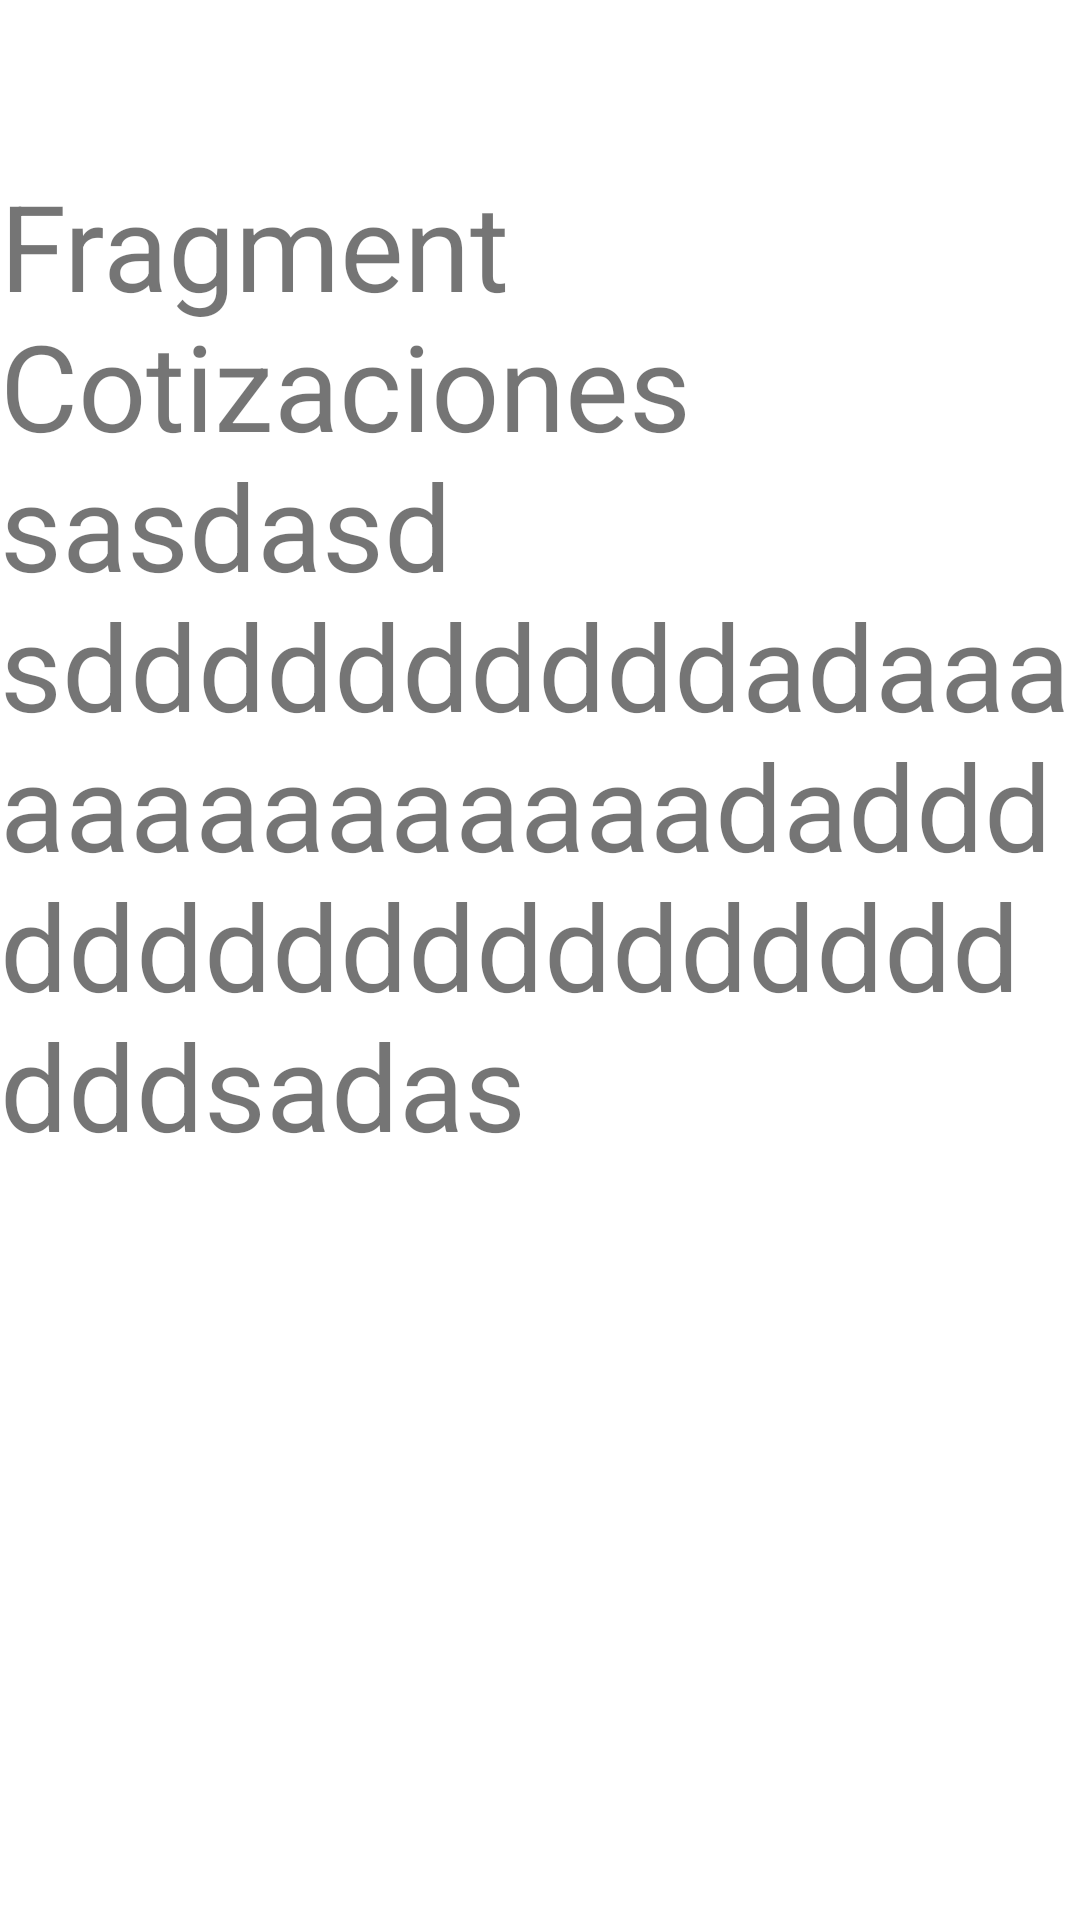

Here is an Android app screen rendered from its layout file. Give the layout XML and the strings, colors and styles it references.
<!-- AndroidManifest.xml: application theme Theme.Menu -->
<!-- res/layout/fragment_frag_cotizaciones.xml -->
<?xml version="1.0" encoding="utf-8"?>
<FrameLayout
    xmlns:android="http://schemas.android.com/apk/res/android"
    xmlns:tools="http://schemas.android.com/tools"
    android:layout_width="match_parent"
    android:layout_height="match_parent"
    android:paddingTop="55dp"
    tools:context=".fragmentdrawer.FragCotizaciones">


    <TextView
        android:id="@+id/tvCotizaciones"
        android:layout_width="match_parent"
        android:layout_height="match_parent"
        android:text="Fragment Cotizaciones
                        sasdasd
                        sddddddddddadaaaaaaaaaaaaaadadddddddddddddddddddddsadas"
        android:textSize="40sp"/>

</FrameLayout>
<!-- resources referenced by this layout -->
<resources>
  <style name="Theme.Menu" parent="Theme.MaterialComponents.DayNight.DarkActionBar">
          
          <item name="colorPrimary">@color/green_normal</item>
          <item name="colorPrimaryVariant">@color/green_dark</item>
          <item name="colorOnPrimary">@color/white</item>
          
          <item name="colorSecondary">@color/teal_200</item>
          <item name="colorSecondaryVariant">@color/teal_700</item>
          <item name="colorOnSecondary">@color/black</item>
          
          <item name="android:statusBarColor" tools:targetApi="l">?attr/colorPrimaryVariant</item>
          
      </style>
  <color name="green_normal">#044a42</color>
  <color name="green_dark">#062925</color>
  <color name="white">#FFFFFFFF</color>
  <color name="teal_200">#FF03DAC5</color>
  <color name="teal_700">#FF018786</color>
  <color name="black">#FF000000</color>
</resources>
